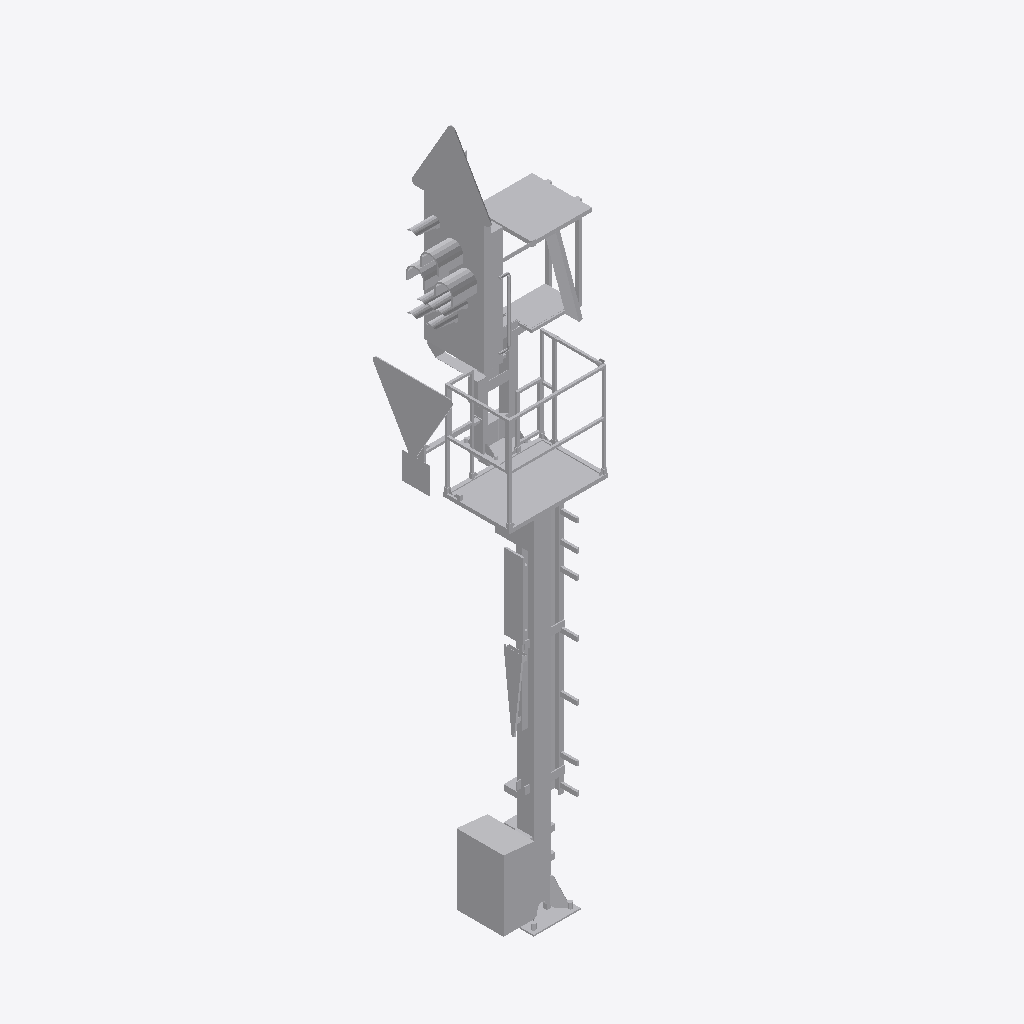
Isometric view of an IFC building model (IFC-SPF (STEP), schema IFC4, length unit metre), seen from the south-west, elements coloured by IFC class: 1 other element (light grey).
Extent 1.6 m × 1.3 m × 7.3 m (x, y, z). Elements (1): 1 IfcBuildingElementProxy.

HEADER;
FILE_DESCRIPTION(('ViewDefinition [ReferenceView_V1.2]'),'2;1');
FILE_NAME('2018_01','2022-11-28T18:46:19+01:00',(''),(''),'ODA SDAI 22.12','23.0.20.21 - Exporter 23.0.20.21 - Alternativ-UI','');
FILE_SCHEMA(('IFC4'));
ENDSEC;
DATA;
#98=IFCPROJECT('2$Wwm8czv6C8$LoOtG9ylw',#20,'2018_01',$,$,'','Projekt  Status',(#93),#90);
#101=IFCSITE('2$Wwm8czv6C8$LoOtG9ylu',#20,'Default',$,$,#100,$,$,.ELEMENT.,(48,8,15,359802),(11,34,47,783432),0.0,$,$);
#1284=IFCBUILDINGELEMENTPROXY('2VU6DVA8n6Ww4C3aXf_K40',#20,'S 8000.5.7-1_M4100-A400-Zs3v-HS-Zs3-R_LOD400-500:S 8000.5.7-1_M4100-A400-Zs3v-HS-Zs3-R_l400:2497644',$,'S 8000.5.7-1_M4100-A400-Zs3v-HS-Zs3-R_LOD400-500:S 8000.5.7-1_M4100-A400-Zs3v-HS-Zs3-R_l400',#1283,#1281,'2497644',.NOTDEFINED.);
ENDSEC;
